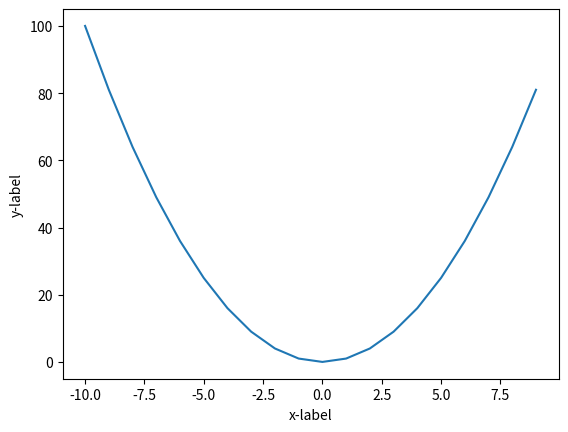

This chart was generated by the following Python code:
import matplotlib.pyplot as plt
import numpy as np
x=np.arange(-10,10)
y=np.square(x)
plt.xlabel('x-label')
plt.ylabel('y-label')
plt.plot(x,y)
plt.show()
